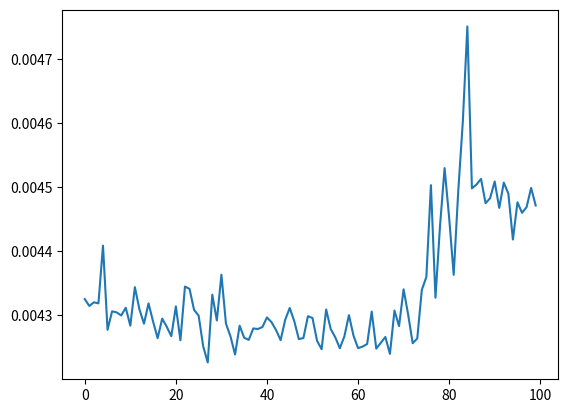

This figure's Python source:
import time

from matplotlib import pyplot as plt


def fuc_a():
    pass
def fuc_b():
    a = 1
    b = 1
x_list = []
t_list = []
for i in range(100):
    t = time.time()
    for j in range(100000):
        fuc_b()
    t = time.time() - t
    t_list.append(t)
    x_list.append(i)

plt.plot(x_list, t_list)
plt.show()

